12-way image classification set "Data" from GitHub (IT21344824/RP); label vocabulary: ceiling carving, corner carving, door carvings, elephant, Mahaveer, monkey, pillar carving, pillar sculpture, star, story, wall art, window.

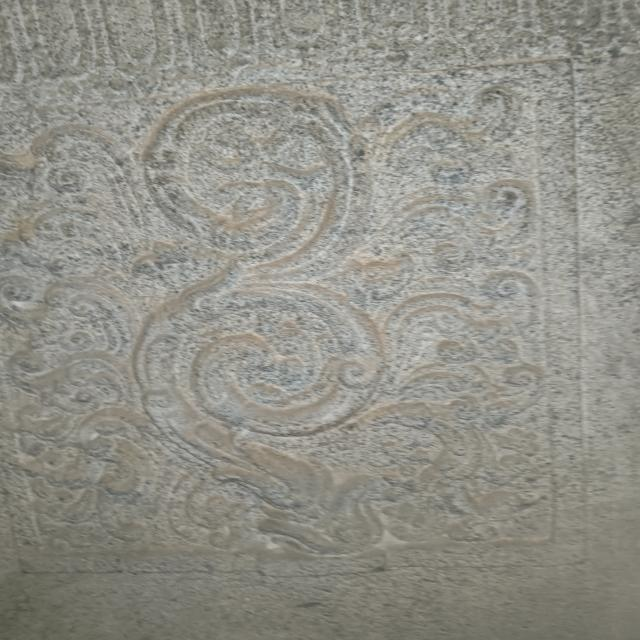
Label: wall art

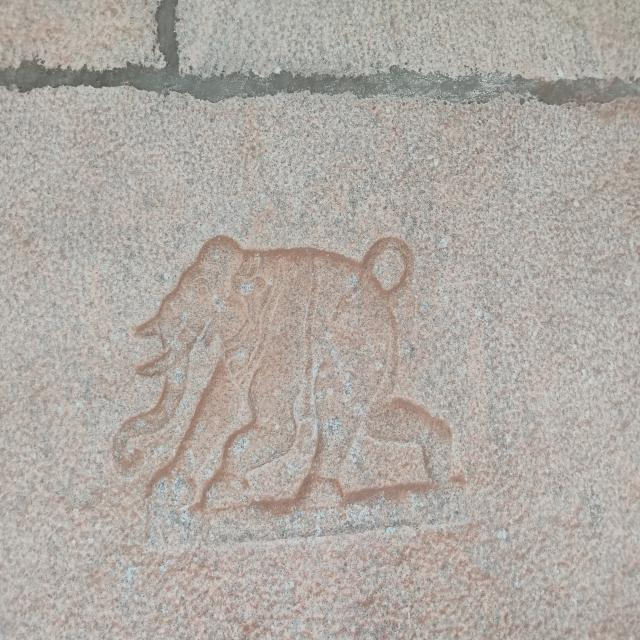
Label: elephant

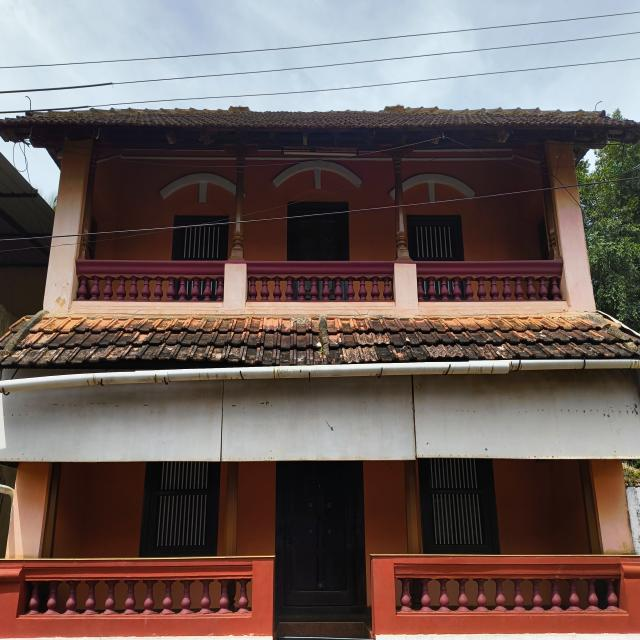
Label: window

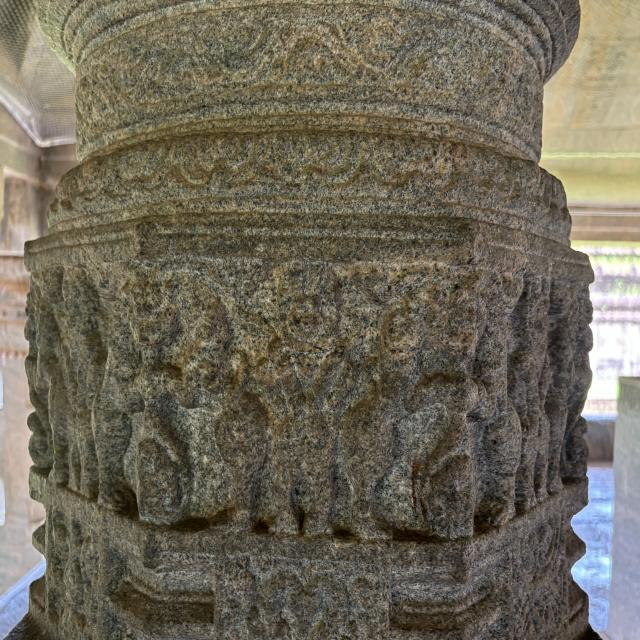
Label: pillar carving

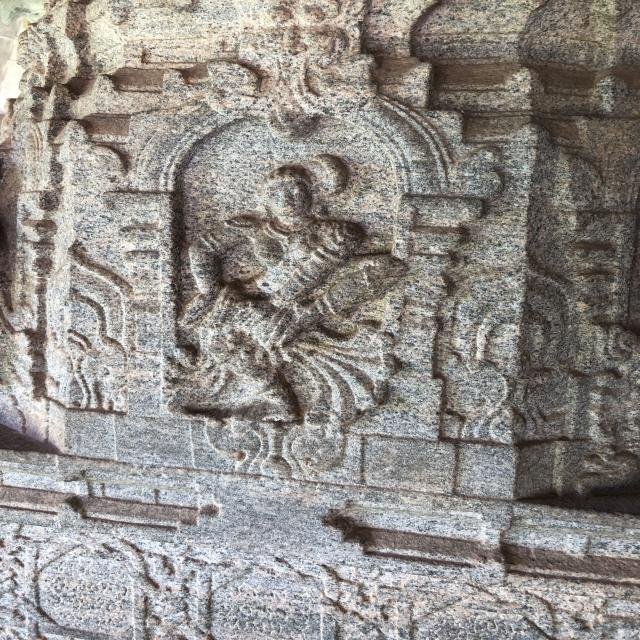
Label: Mahaveer

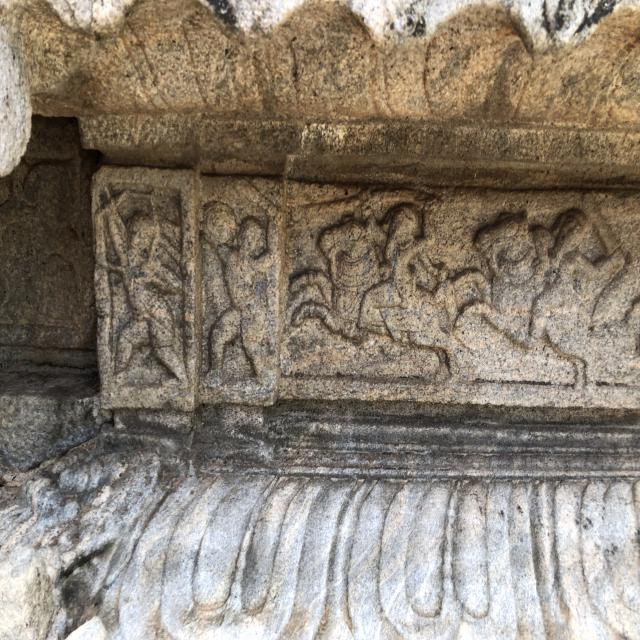
Label: story
